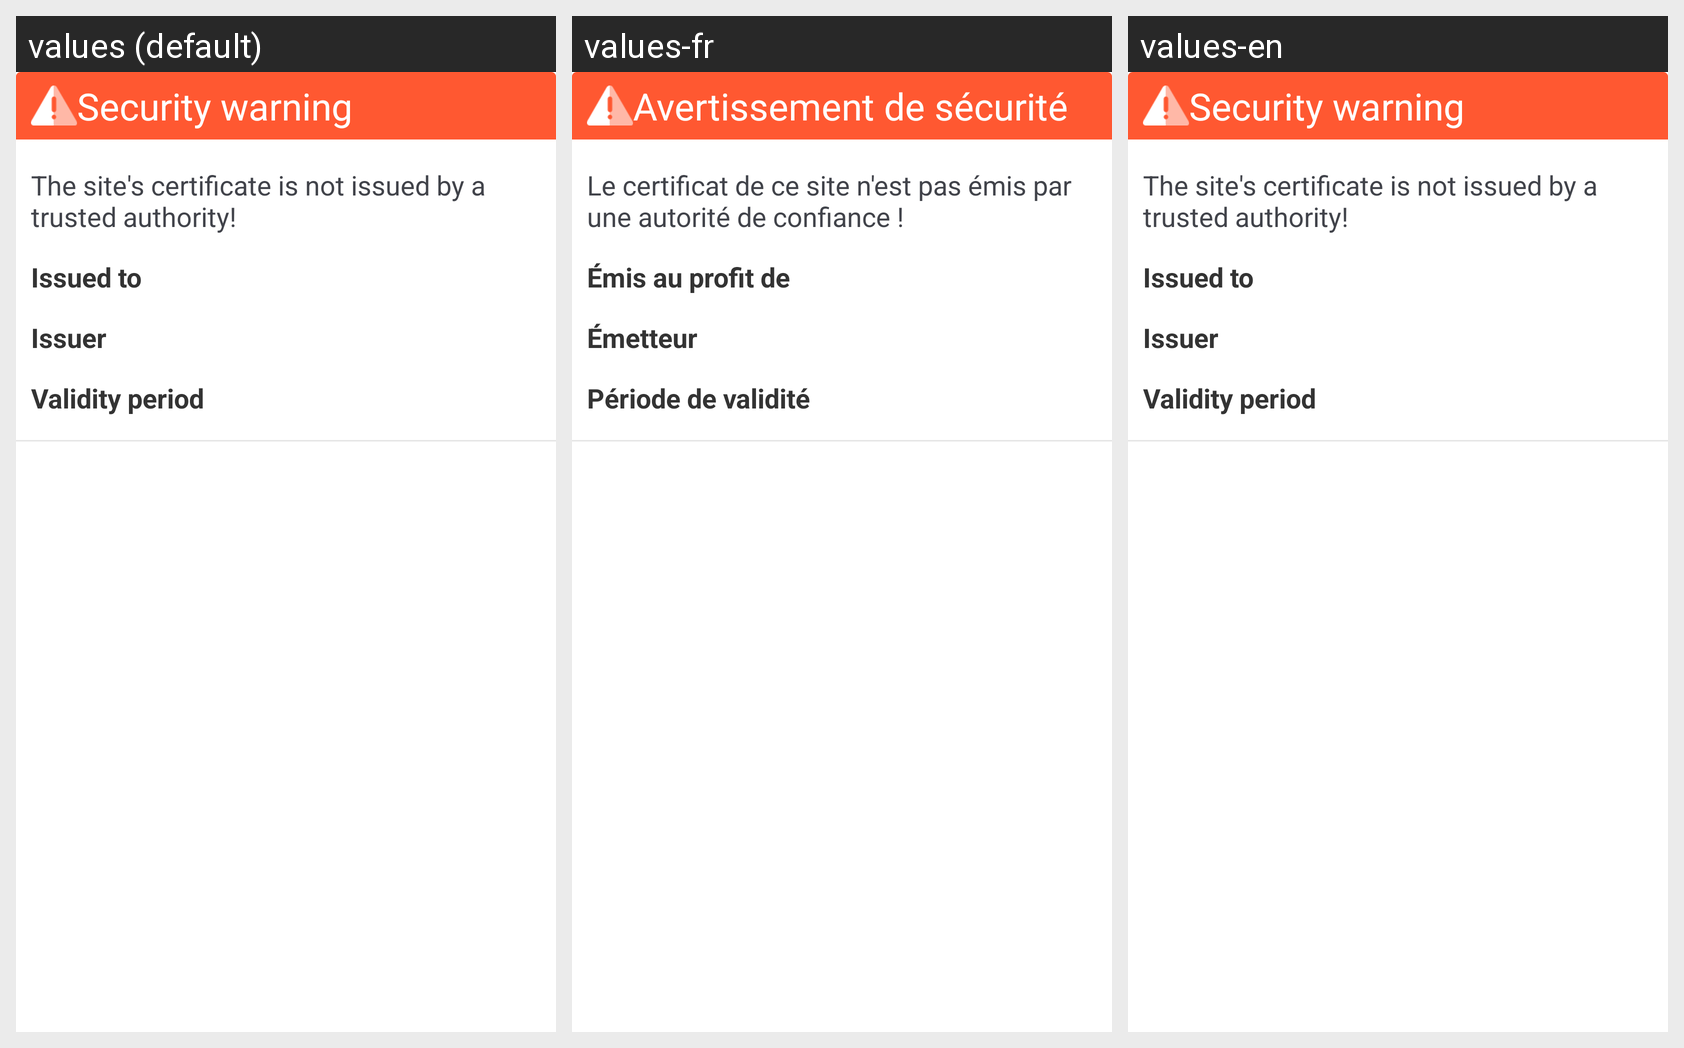

Translations of the strings shown on this Android screen, per locale in the grid:
Android screen res/layout/dialog_ssl_certificate.xml rendered under 3 locales, left to right: values (default), values-fr, values-en. Device: Nexus 5 (rendered at 1080×1920; each locale shown at half size, 540×960, under a caption strip naming it); theme CustomTheme.
Other locales in the repository, not shown: values-ar, values-es, values-hi-rIN, values-in, values-pt, values-ru, values-th-rTH, values-tr, values-zh.
Strings drawn on this screen, with the default value and each locale's value (text and hints the layout hard-codes, and strings that could not be matched under every locale, appear in the picture but are not listed):

dialog_ssl_content
  values: The site's certificate is not issued by a trusted authority!
  values-fr: Le certificat de ce site n'est pas émis par une autorité de confiance !
  values-en: The site's certificate is not issued by a trusted authority!

text_issued_to
  values: Issued to
  values-fr: Émis au profit de
  values-en: Issued to

text_issued_by
  values: Issuer
  values-fr: Émetteur
  values-en: Issuer

text_valid
  values: Validity period
  values-fr: Période de validité
  values-en: Validity period

dialog_ssl_title
  values: Security warning
  values-fr: Avertissement de sécurité
  values-en: Security warning
